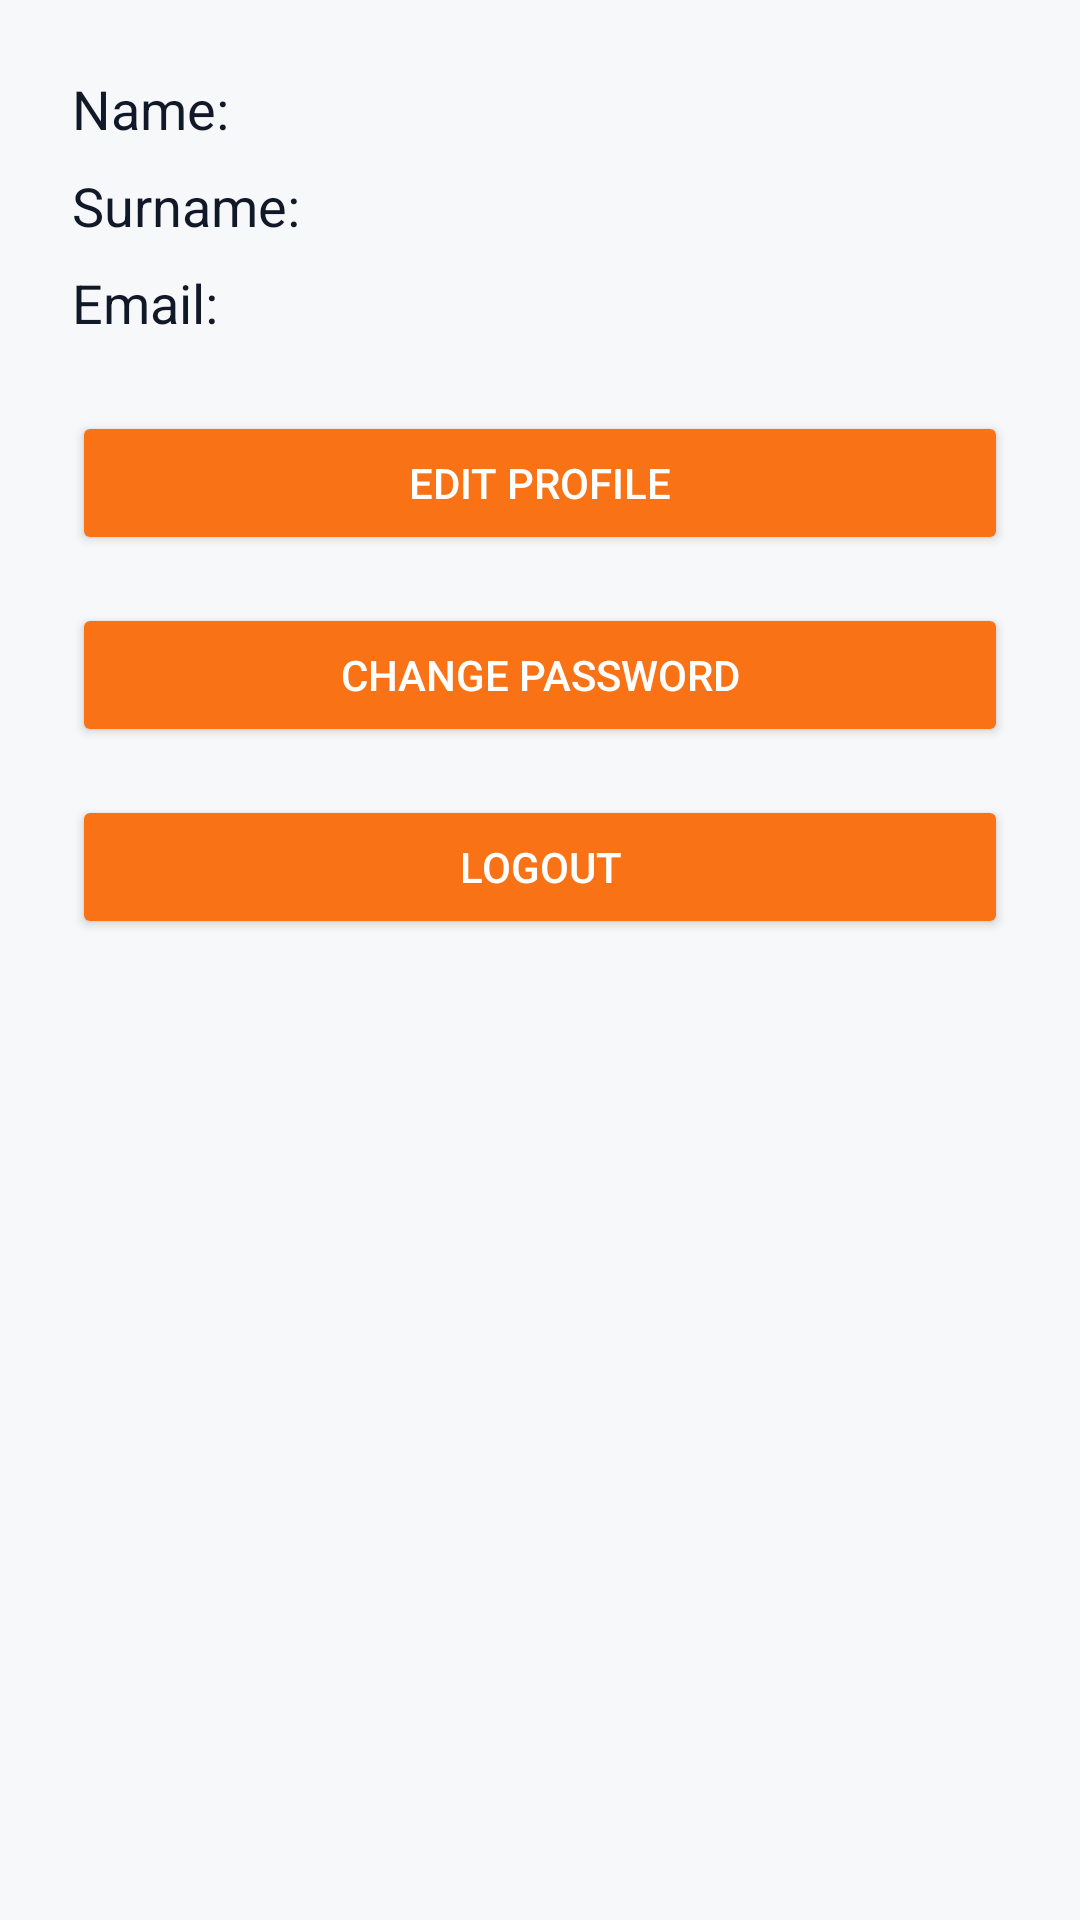

Here is an Android app screen rendered from its layout file. Give the layout XML and the strings, colors and styles it references.
<!-- AndroidManifest.xml: activity theme Theme.FlatMate -->
<!-- res/layout/activity_profile.xml -->
<LinearLayout xmlns:android="http://schemas.android.com/apk/res/android"
    android:layout_width="match_parent"
    android:layout_height="match_parent"
    android:orientation="vertical"
    android:background="@color/colorBackground"
    android:padding="24dp">

    <TextView
        android:id="@+id/userNameTextView"
        android:layout_width="match_parent"
        android:layout_height="wrap_content"
        android:text="Name:"
        android:textSize="18sp"
        android:textColor="@color/textPrimary"
        android:layout_marginBottom="8dp" />

    <TextView
        android:id="@+id/userSurnameTextView"
        android:layout_width="match_parent"
        android:layout_height="wrap_content"
        android:text="Surname:"
        android:textColor="@color/textPrimary"
        android:textSize="18sp"
        android:layout_marginBottom="8dp" />

    <TextView
        android:id="@+id/userEmailTextView"
        android:layout_width="match_parent"
        android:layout_height="wrap_content"
        android:text="Email:"
        android:textColor="@color/textPrimary"
        android:textSize="18sp"
        android:layout_marginBottom="8dp" />

    <Button
        android:id="@+id/editProfileButton"
        android:layout_width="match_parent"
        android:layout_height="wrap_content"
        android:text="Edit Profile"
        android:layout_marginTop="16dp"
        android:backgroundTint="@color/colorAccent"
        android:textColor="@android:color/white" />

    <Button
        android:id="@+id/changePasswordButton"
        android:layout_width="match_parent"
        android:layout_height="wrap_content"
        android:text="Change Password"
        android:layout_marginTop="16dp"
        android:backgroundTint="@color/colorAccent"
        android:textColor="@android:color/white" />

    <Button
        android:id="@+id/logoutButton"
        android:layout_width="match_parent"
        android:layout_height="wrap_content"
        android:text="Logout"
        android:layout_marginTop="16dp"
        android:backgroundTint="@color/colorAccent"
        android:textColor="@android:color/white" />
</LinearLayout>
<!-- resources referenced by this layout -->
<resources>
  <color name="colorAccent">#F97316</color>
  <color name="colorBackground">#F7F8FA</color>
  <color name="textPrimary">#111827</color>
  <style name="Theme.FlatMate" parent="Theme.MaterialComponents.DayNight.NoActionBar">
          
          <item name="colorPrimary">@color/colorPrimary</item>
          <item name="colorPrimaryVariant">@color/colorPrimary</item>
          <item name="colorOnPrimary">@android:color/white</item>
  
          
          <item name="colorSecondary">@color/colorSecondary</item>
          <item name="colorOnSecondary">@android:color/white</item>
  
          
          <item name="android:colorBackground">@color/colorBackground</item>
          <item name="colorSurface">@color/colorSurface</item>
  
          
          <item name="android:textColorPrimary">@color/textPrimary</item>
          <item name="android:textColorSecondary">@color/textMuted</item>
  
          </style>
  <color name="colorPrimary">#1E3A8A</color>
  <color name="colorSecondary">#10B981</color>
  <color name="colorSurface">#FFFFFF</color>
  <color name="textMuted">#6B7280</color>
</resources>
